pico-8 play session: no input (idle)

[t = 1 s] idle ~1s (no d-pad/buttons)
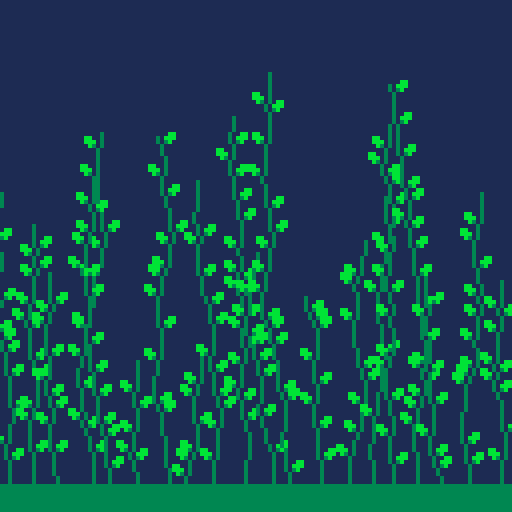

pico-8 cartridge
version 18
__lua__

function _init()
	init_stalks()

	load_cartdata()

	menuitem(1, "toggle debug", toggle_debug)
end

function toggle_debug()
  debug = not debug
  dset(0, (dget(0) + 1) % 2)
end

function _update60()
	if btnp(d.z) or btn(d.x) then
		flora.arr={}
		init_stalks()
	end
end

function _draw()
	cls()

	rectfill(0,0,128,128,clr.navy) --sky
	rectfill(0,121,128,128,clr.dark_green) --ground

	if debug then draw_debug() end

	for plant in all(flora.arr) do
		local plant_type = plant[1].type
		flora[plant_type].drw(plant)
	end
end

function load_cartdata()
  cartdata("cab2_micheal")
  debug = (dget(0) == 1)
end

function draw_debug()
  color((stat(7) < stat(8)) and 8 or 7)
  print("" .. stat(7) .. "/" .. stat(8))
  color((stat(1) > 0.999) and 8 or 7)
  print("cpu: " .. stat(1)*100 .. "% / fps")
  color((stat(0) >= 2048) and 8 or (stat(0) >= 1024 and 9 or 7))
  print("mem:" .. flr(stat(0)) .. "/" .. "2048 kIb (" .. flr(stat(0))/2048*100 .. "%)")
end

function init_stalks()
	local num = 20
	local interval = 128/num
	for i=1,num do
		flora.stalk.new(interval*i - interval/2,120,2,8,20,100)
	end
end

--static numeric codes for PICO-8 input
--also used to indicate direction
d = {
  l = 0, left  = 0, 
  r = 1, right = 1,
  u = 2, up    = 2,
  d = 3, down  = 3,
  o = 4, z     = 4,
  x = 5
}

--PICO-8 colors
clr = {
	black = 0,
	navy = 1,
	magenta = 2,
	dark_green = 3,
	brown = 4,
	dark_gray = 5,
	light_gray = 6,
	white = 7,
	red = 8,
	orange = 9,
	yellow = 10,
	green = 11,
	blue = 12,
	indigo = 13,
	pink = 14,
	peach = 15
}

function nop()
end

function chance(probability)
	return rnd(1) < probability
end

function ternary(cond, r1, r2)
	return cond and r1 or r2
end

--generates an integer between min and max. inclusive.
function rand_int(min, max)
	if max<min then 
		return -1 
	else
		return flr(rnd(max-min+1)) + min 
	end
end

flora = {
	arr={},
	stalk = {
		flower_colors = {clr.red, clr.yellow, clr.orange, clr.blue, clr.pink, clr.white}
	}
}

function flora.stalk.new(x, y, seg_min, seg_max, h_min, h_max)
	local stalk = {}
	local h_goal = rand_int(h_min,h_max)
	local h = 0
	local curr_x = x

	local info = {
		type="stalk",
		info=true,
		x=x,
		y=y,
		h=0
	}
	add(stalk,info)

	while h < h_goal do
		local seg = flora.stalk.gen_segment(seg_min,seg_max,x,curr_x)

		h = h + seg.len
		curr_x = seg.x

		add(stalk,seg)
	end
	info.h = h

	local colors = flora.stalk.flower_colors
	local key = rand_int(1,#colors)
	local flower = {
		flower=true,
		clr = colors[key],
		dir = rand_int(d.left,d.right)
	}

	add(stalk,flower)
	flora.stalk.add_leaves(stalk)

	add(flora.arr,stalk)
	return stalk
end

function flora.stalk.gen_segment(min,max,origin_x,curr_x)
	local seg = {
		segment = true,
		len = rand_int(min,max),
		x = curr_x,
		leaf = nil
	}

	if chance(0.5) then 
		seg.x = curr_x+1 
	else 
		seg.x = curr_x-1 
	end

	return seg
end

function flora.stalk.add_leaves(stalk)
	for key,seg in pairs(stalk) do
		if chance(.75) then
			local next_seg = stalk[key+1]
			local prev_seg = stalk[key-1]

			if next_seg and not next_seg.flower then
				if (not prev_seg or not prev_seg.stalk or seg.len>2) then
					seg.leaf = ternary(sgn(seg.x-next_seg.x)==1,d.right,d.left)
				end
			end
		end
	end
end

function flora.stalk.drw(stalk)
	local y = stalk[1].y

	for seg in all(stalk) do
		if flora.stalk.is_segment(seg) then
			line(seg.x, y, seg.x, y-seg.len+1, clr.dark_green)
			y = y - seg.len
		end
	end

	flora.stalk.draw_leaves(stalk)
	flora.stalk.draw_flower(stalk)
end

function flora.stalk.is_segment(seg)
	return not seg.flower and not seg.info
end

function flora.stalk.draw_flower(stalk)
	local y = stalk[1].y + stalk[1].h
	local last_seg = stalk[#stalk-1]
	local flower = stalk[#stalk]
	local dir = flower.dir
	local mod = (dir==1) and 1 or -1 --1 if right. -1 if left.

	--this works. sorry
	rect(last_seg.x, y-mod, last_seg.x+mod, y, flower.clr)
	rect(last_seg.x+mod, y, last_seg.x+(mod*2), y+1, flower.clr)
end

function flora.stalk.draw_leaves(stalk)
	local y = stalk[1].y

	for seg in all(stalk) do
		if flora.stalk.is_segment(seg) then
			local leaf = seg.leaf
			if leaf then
				if leaf == d.right then
					sspr(0,0,3,3,seg.x + 1, y - seg.len - 2,3,3)
				else
					sspr(0,0,3,3,seg.x - 3, y - seg.len - 2,3,3,true)
				end
			end
			y = y - seg.len
		end
	end
end
__gfx__
0bb00000000000000000000000000000000000000000000000000000000000000000000000000000000000000000000000000000000000000000000000000000
bbb00000000000000000000000000000000000000000000000000000000000000000000000000000000000000000000000000000000000000000000000000000
3b000000000000000000000000000000000000000000000000000000000000000000000000000000000000000000000000000000000000000000000000000000
